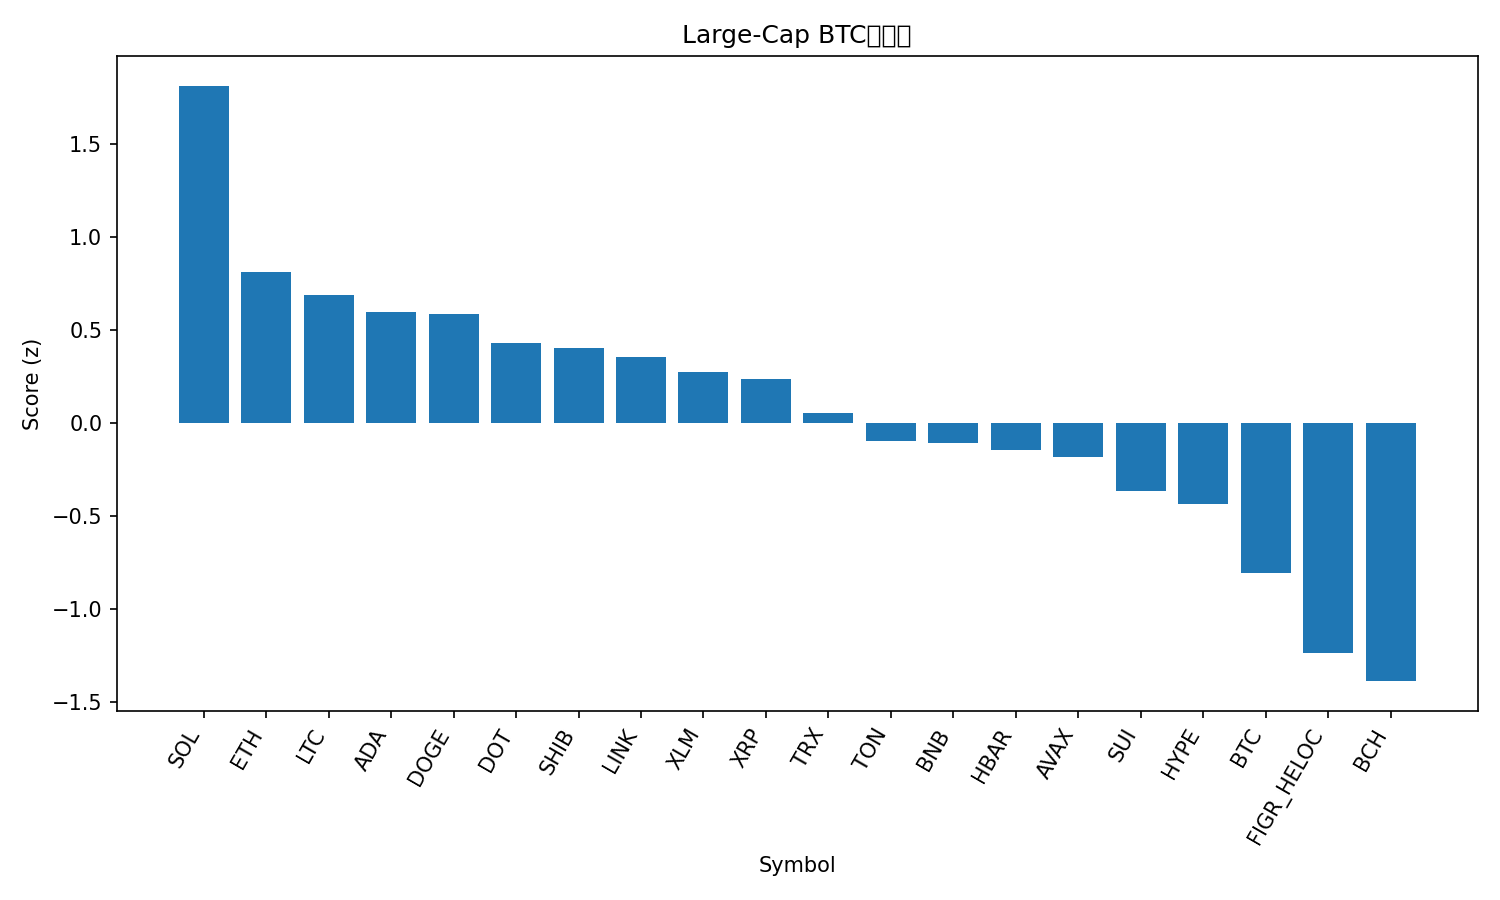

The table this chart was drawn from, first rows:
rank, name, symbol, price_btc, price_usd, pct_1h_btc, pct_24h_btc, pct_7d_btc, market_cap_rank, market_cap_usd, volume_usd, score
1, Solana, SOL, 0.002071, 240.3, 0.4333, 4.753, 12.46, 5, 130329798056, 13120119591, 1.812
2, Ethereum, ETH, 0.04014, 4659, 0.2515, 3.979, 3.276, 2, 562405357242, 36777552036, 0.8123
3, Litecoin, LTC, 0.001012, 117.4, 0.3834, 0.4844, -0.2753, 26, 8959344288, 674093967, 0.6896
4, Cardano, ADA, 7.8e-06, 0.9047, 0.3132, 1.027, 3.925, 11, 33030392373, 1803993461, 0.5938
5, Dogecoin, DOGE, 2.34e-06, 0.2713, 0.01965, 6.513, 18.59, 8, 40942544996, 4322146206, 0.5842
6, Polkadot, DOT, 3.679e-05, 4.27, 0.3038, -0.3779, 7.267, 34, 6502590565, 262859286, 0.4296
7, Shiba Inu, SHIB, 1.17249e-10, 1.361e-05, 0.2068, 2.401, 5.04, 30, 8018937740, 296474061, 0.401
8, Chainlink, LINK, 0.0002154, 25.0, 0.1972, 2.052, 6.676, 13, 16955100225, 1185181258, 0.3531
9, Stellar, XLM, 3.44e-06, 0.3992, 0.2518, 0.1543, 5.902, 19, 12689521103, 274725519, 0.2731
10, XRP, XRP, 2.671e-05, 3.1, 0.2037, 1.406, 4.176, 3, 184790542682, 5912569905, 0.2373
11, TRON, TRX, 3.03e-06, 0.3511, 0.2174, 0.255, 1.464, 10, 33238459206, 722058247, 0.05311
12, Toncoin, TON, 2.771e-05, 3.22, 0.2113, -0.3321, -0.3799, 29, 8264461399, 174510520, -0.09845
13, BNB, BNB, 0.007965, 924.4, 0.1025, 1.767, 4.346, 6, 128668456291, 1536884982, -0.1079
14, Hedera, HBAR, 2.09e-06, 0.243, 0.09617, 1.438, 5.975, 25, 10322123320, 309527661, -0.1447
15, Avalanche, AVAX, 0.0002465, 28.6, 0.1807, -2.167, 12.55, 22, 12081170839, 795771287, -0.1821
16, Sui, SUI, 3.173e-05, 3.68, 0.09756, 0.2665, 3.444, 18, 13141553153, 1124942438, -0.364
17, Hyperliquid, HYPE, 0.0004806, 55.78, 0.09226, -1.687, 13.45, 15, 15123107561, 733951065, -0.4358
18, Bitcoin, BTC, 1.0, 116032, 0.0, 0.0, 0.0, 1, 2311516872228, 51943440563, -0.8056
19, Figure Heloc, FIGR_HELOC, 8.71e-06, 1.011, 0.07816, -3.748, -6.126, 21, 12516490580, 29674000, -1.237
20, Bitcoin Cash, BCH, 0.005135, 595.9, -0.09195, -0.1581, -6.401, 23, 11873540447, 364133821, -1.388
21, Cronos, CRO, 2.19e-06, 0.2544, 0.01122, -3.665, -8.294, 28, 8551425781, 64369203, -1.535
